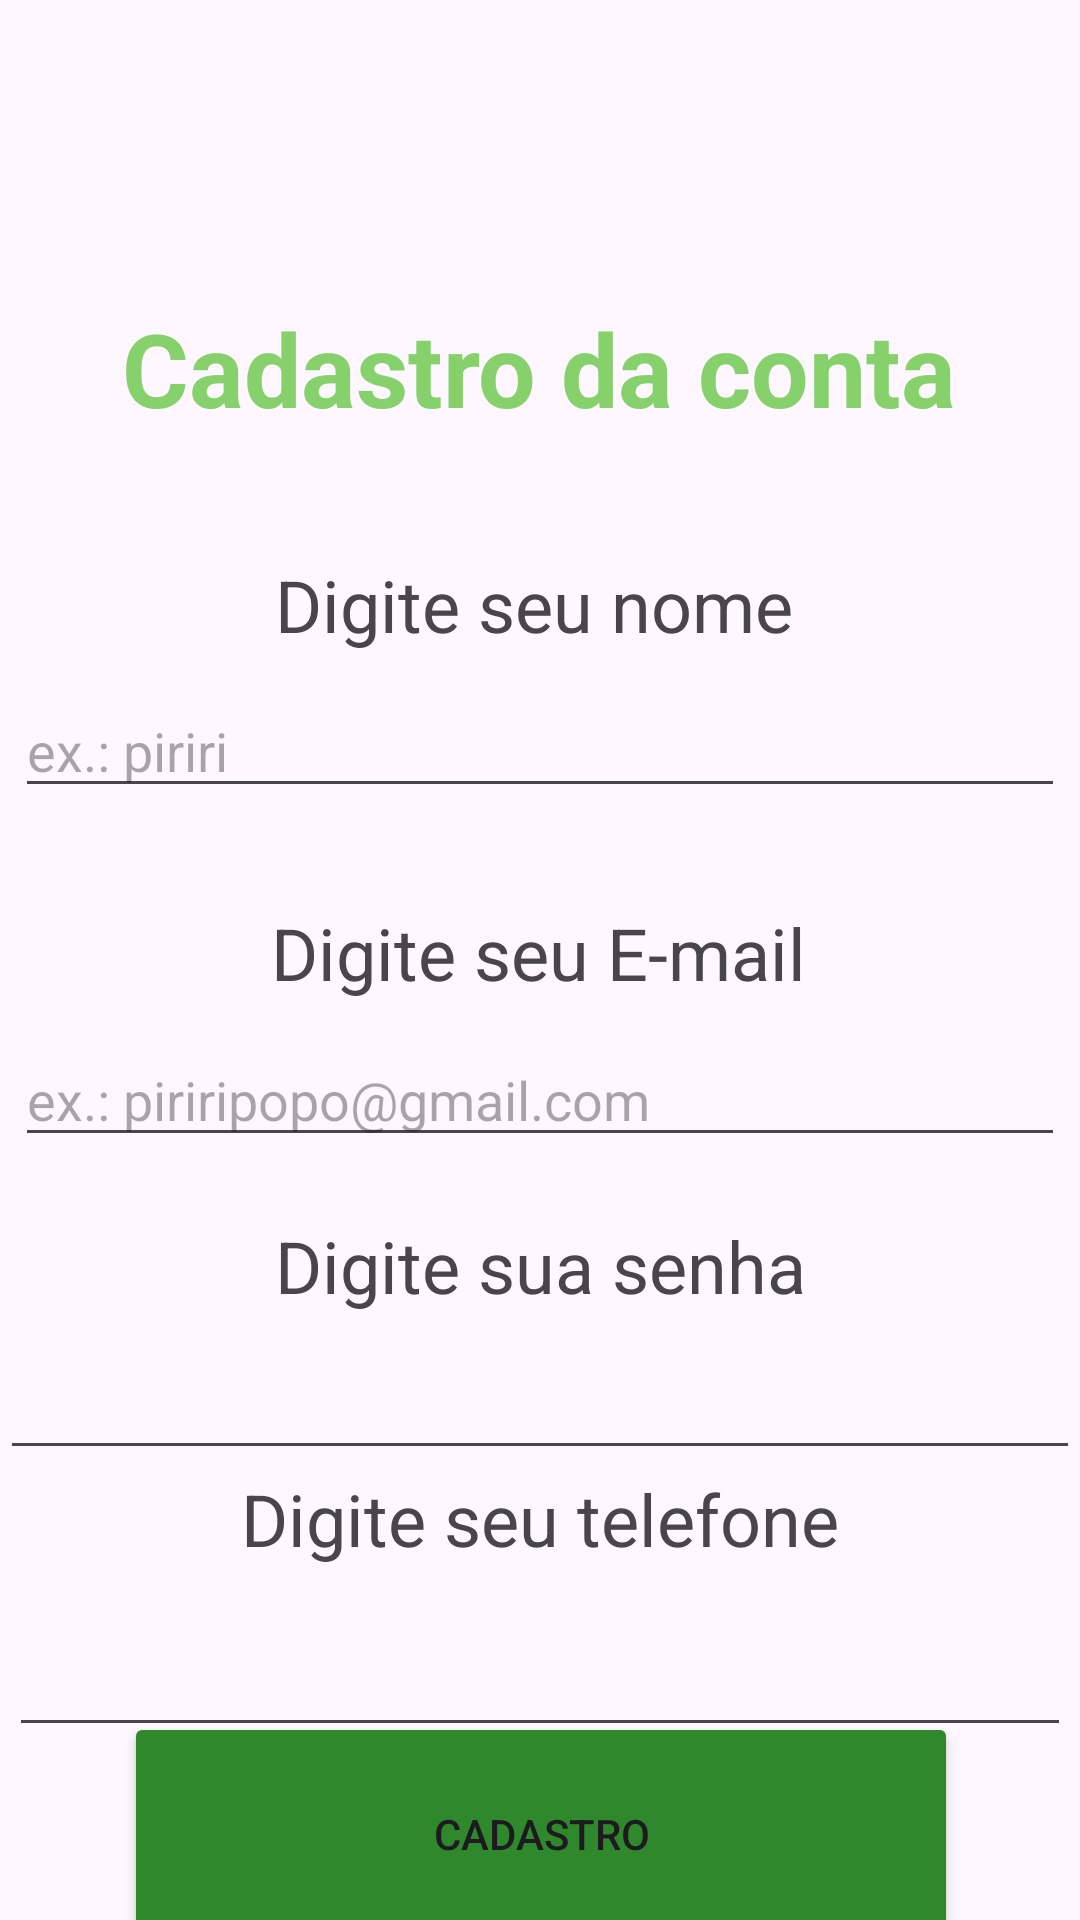

Write the Android layout XML for this screen, with the resource values it uses.
<!-- AndroidManifest.xml: application theme Theme.Ulisses_Project -->
<!-- res/layout/activity_cadastrar2.xml -->
<?xml version="1.0" encoding="utf-8"?>
<androidx.constraintlayout.widget.ConstraintLayout xmlns:android="http://schemas.android.com/apk/res/android"
    xmlns:app="http://schemas.android.com/apk/res-auto"
    xmlns:tools="http://schemas.android.com/tools"
    android:id="@+id/main"
    android:layout_width="match_parent"
    android:layout_height="match_parent"
    tools:context=".CadastrarActivity2">

    <TextView
        android:id="@+id/textView3"
        android:layout_width="wrap_content"
        android:layout_height="wrap_content"
        android:layout_marginTop="100dp"
        android:text="Cadastro da conta"
        android:textColor="#87D16D"
        android:textSize="34sp"
        android:textStyle="bold"
        app:layout_constraintEnd_toEndOf="parent"
        app:layout_constraintHorizontal_bias="0.498"
        app:layout_constraintStart_toStartOf="parent"
        app:layout_constraintTop_toTopOf="parent" />

    <EditText
        android:id="@+id/editTextText"
        android:layout_width="350dp"
        android:layout_height="40dp"
        android:layout_marginTop="84dp"
        android:ems="10"
        android:hint="ex.: piriri"
        android:inputType="text"
        app:layout_constraintEnd_toEndOf="parent"
        app:layout_constraintHorizontal_bias="0.491"
        app:layout_constraintStart_toStartOf="parent"
        app:layout_constraintTop_toBottomOf="@+id/textView3" />

    <TextView
        android:id="@+id/textView4"
        android:layout_width="wrap_content"
        android:layout_height="wrap_content"
        android:text="Digite seu nome"
        android:textSize="24sp"
        app:layout_constraintBottom_toTopOf="@+id/editTextText"
        app:layout_constraintEnd_toEndOf="parent"
        app:layout_constraintHorizontal_bias="0.489"
        app:layout_constraintStart_toStartOf="parent"
        app:layout_constraintTop_toBottomOf="@+id/textView3"
        app:layout_constraintVertical_bias="0.773" />

    <TextView
        android:id="@+id/textView5"
        android:layout_width="wrap_content"
        android:layout_height="wrap_content"
        android:layout_marginTop="32dp"
        android:text="Digite seu E-mail"
        android:textSize="24sp"
        app:layout_constraintEnd_toEndOf="parent"
        app:layout_constraintHorizontal_bias="0.497"
        app:layout_constraintStart_toStartOf="parent"
        app:layout_constraintTop_toBottomOf="@+id/editTextText" />

    <EditText
        android:id="@+id/editTextTextEmailAddress2"
        android:layout_width="350dp"
        android:layout_height="40dp"
        android:layout_marginTop="12dp"
        android:ems="10"
        android:hint="ex.: piriripopo@gmail.com"
        android:inputType="textEmailAddress"
        app:layout_constraintEnd_toEndOf="parent"
        app:layout_constraintHorizontal_bias="0.508"
        app:layout_constraintStart_toStartOf="parent"
        app:layout_constraintTop_toBottomOf="@+id/textView5" />

    <EditText
        android:id="@+id/editTextTextPassword2"
        android:layout_width="360dp"
        android:layout_height="40dp"
        android:layout_marginTop="12dp"
        android:ems="10"
        android:inputType="textPassword"
        app:layout_constraintEnd_toEndOf="parent"
        app:layout_constraintHorizontal_bias="0.507"
        app:layout_constraintStart_toStartOf="parent"
        app:layout_constraintTop_toBottomOf="@+id/textView6" />

    <TextView
        android:id="@+id/textView6"
        android:layout_width="wrap_content"
        android:layout_height="wrap_content"
        android:layout_marginTop="20dp"
        android:text="Digite sua senha"
        android:textSize="24sp"
        app:layout_constraintEnd_toEndOf="parent"
        app:layout_constraintStart_toStartOf="parent"
        app:layout_constraintTop_toBottomOf="@+id/editTextTextEmailAddress2" />

    <Button
        android:id="@+id/buttonCadastroFeito"
        android:layout_width="278dp"
        android:layout_height="81dp"
        android:backgroundTint="#2F892C"
        android:text="Cadastro"
        app:layout_constraintBottom_toBottomOf="parent"
        app:layout_constraintEnd_toEndOf="parent"
        app:layout_constraintHorizontal_bias="0.503"
        app:layout_constraintStart_toStartOf="parent"
        app:layout_constraintTop_toBottomOf="@+id/editTextPhone"
        app:layout_constraintVertical_bias="0.505" />

    <EditText
        android:id="@+id/editTextPhone"
        android:layout_width="354dp"
        android:layout_height="40dp"
        android:layout_marginTop="20dp"
        android:ems="10"
        android:inputType="phone"
        app:layout_constraintEnd_toEndOf="parent"
        app:layout_constraintHorizontal_bias="0.491"
        app:layout_constraintStart_toStartOf="parent"
        app:layout_constraintTop_toBottomOf="@+id/textView7" />

    <TextView
        android:id="@+id/textView7"
        android:layout_width="wrap_content"
        android:layout_height="wrap_content"
        android:text="Digite seu telefone"
        android:textSize="24sp"
        app:layout_constraintEnd_toEndOf="parent"
        app:layout_constraintHorizontal_bias="0.5"
        app:layout_constraintStart_toStartOf="parent"
        app:layout_constraintTop_toBottomOf="@+id/editTextTextPassword2" />
</androidx.constraintlayout.widget.ConstraintLayout>
<!-- resources referenced by this layout -->
<resources>
  <style name="Theme.Ulisses_Project" parent="Base.Theme.Ulisses_Project" />
  <style name="Base.Theme.Ulisses_Project" parent="Theme.Material3.DayNight.NoActionBar">
          
          
      </style>
</resources>
